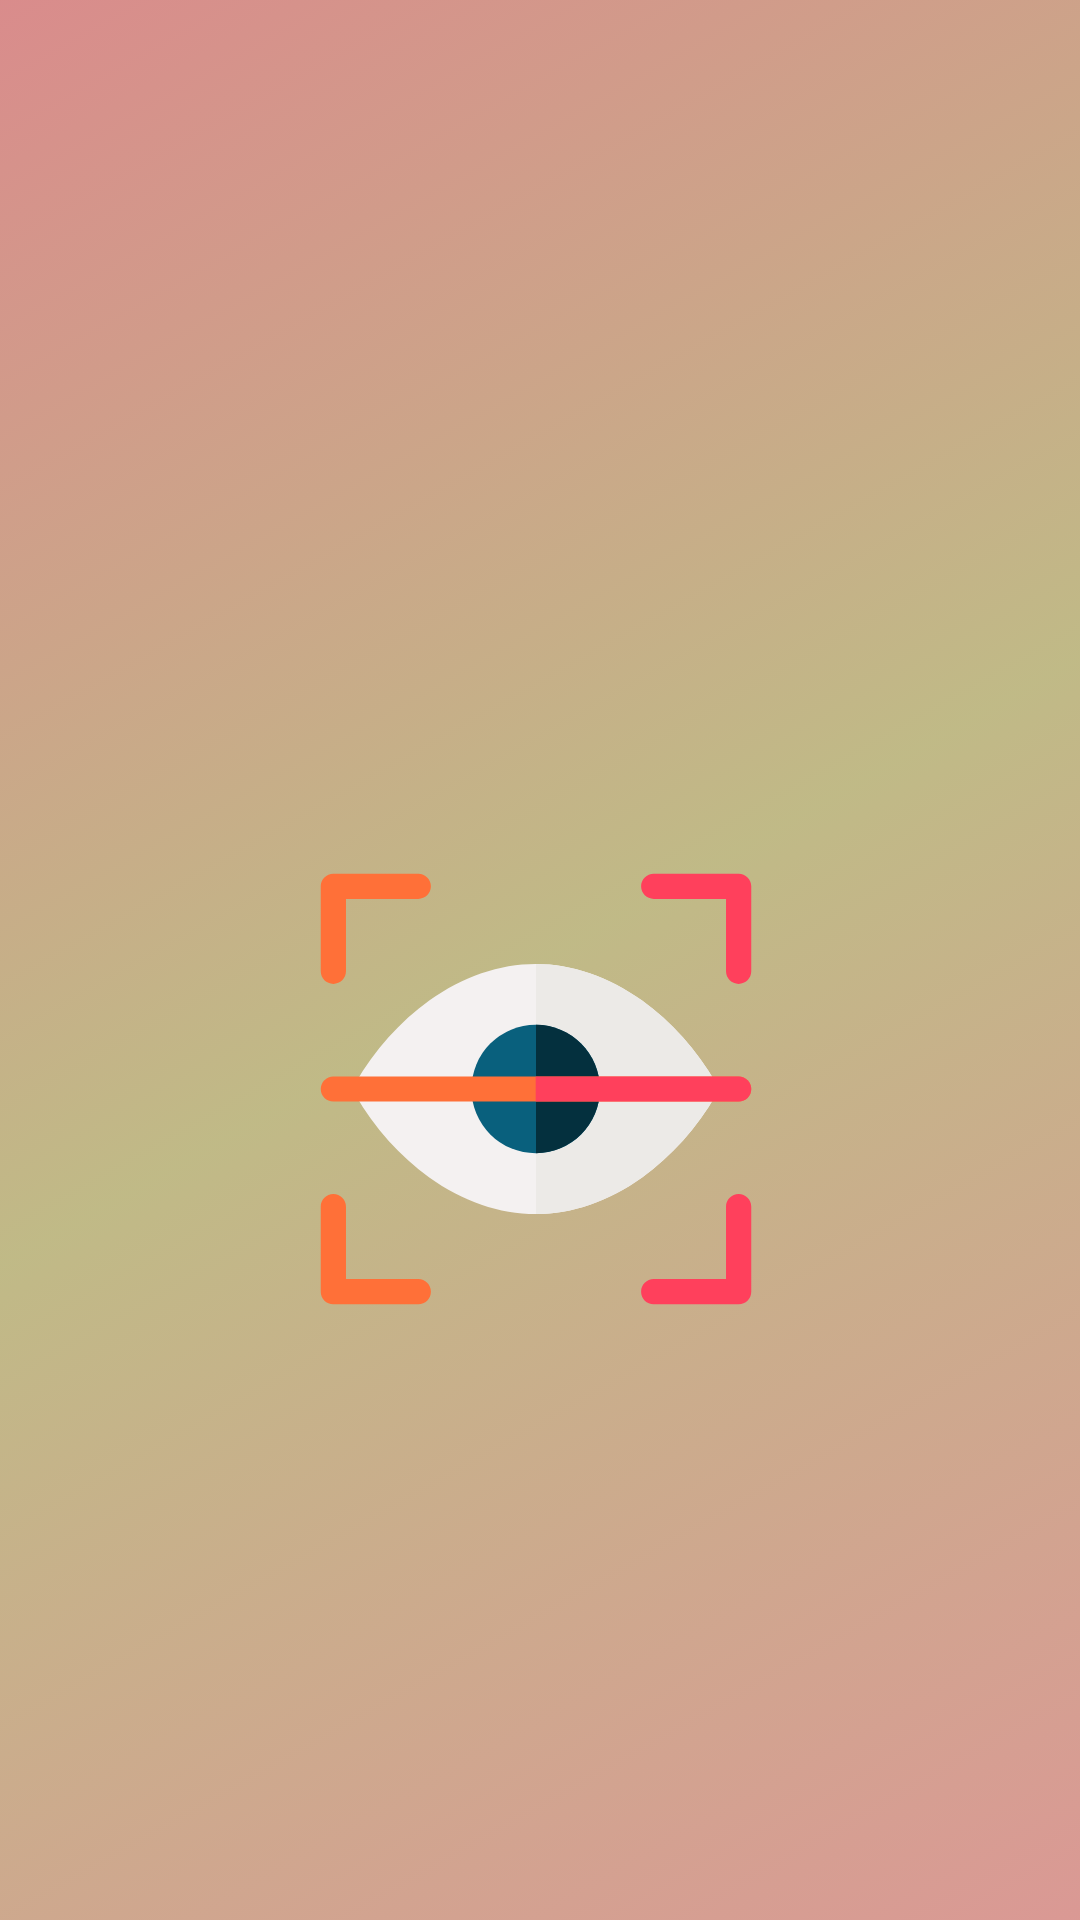

Produce the Android XML layout that renders to this screen, including the resource entries it uses.
<!-- AndroidManifest.xml: application theme Theme.Cryptography -->
<!-- res/layout/activity_spalsh_screen.xml -->
<?xml version="1.0" encoding="utf-8"?>
<androidx.constraintlayout.widget.ConstraintLayout xmlns:android="http://schemas.android.com/apk/res/android"
    xmlns:app="http://schemas.android.com/apk/res-auto"
    xmlns:tools="http://schemas.android.com/tools"
    android:layout_width="match_parent"
    android:layout_height="match_parent"
    android:background="@drawable/gradiant2"
    tools:context=".spalsh_screen">

    <ImageView
        android:id="@+id/logo"
        android:layout_width="350dp"
        android:layout_height="350dp"
        android:layout_marginStart="44dp"
        android:layout_marginLeft="44dp"
        android:layout_marginTop="188dp"
        android:layout_marginEnd="44dp"
        android:layout_marginRight="44dp"
        app:layout_constraintEnd_toEndOf="parent"
        app:layout_constraintHorizontal_bias="0.518"
        app:layout_constraintStart_toStartOf="parent"
        app:layout_constraintTop_toTopOf="parent"
        app:srcCompat="@drawable/ic_launcher_foreground" />

    <TextView
        android:id="@+id/logotitle"
        android:layout_width="wrap_content"
        android:layout_height="wrap_content"
        android:layout_marginBottom="159dp"
        android:fontFamily="@font/black_ops_one"
        android:text="Crypto"
        android:textColor="#F66464"
        android:textSize="35sp"
        app:layout_constraintBottom_toBottomOf="parent"
        app:layout_constraintEnd_toEndOf="parent"
        app:layout_constraintHorizontal_bias="0.498"
        app:layout_constraintStart_toStartOf="parent"
        app:layout_constraintTop_toBottomOf="@+id/logo"
        app:layout_constraintVertical_bias="1.0" />

</androidx.constraintlayout.widget.ConstraintLayout>
<!-- resources referenced by this layout -->
<resources>
  <!-- drawable gradiant2 (drawable) -->
  <?xml version="1.0" encoding="utf-8"?>
  <selector xmlns:android="http://schemas.android.com/apk/res/android">
  
      <item>
          <shape>
              <gradient
                  android:startColor="#E2F4AAA5"
                  android:centerColor="#C9EFE7A6"
                  android:endColor="#E1F49C9C"
                  android:angle="135"/>
          </shape>
      </item>
  
  </selector>
  <!-- drawable ic_launcher_foreground: vector/xml drawable (drawable, 2686 chars, omitted) -->
  <style name="Theme.Cryptography" parent="Theme.MaterialComponents.NoActionBar">
          
          <item name="colorPrimary">#6BE370</item>
          <item name="colorPrimaryVariant">#28552A</item>
          <item name="colorOnPrimary">@color/white</item>
          
          <item name="colorSecondary">#328736</item>
          <item name="colorSecondaryVariant">@color/teal_700</item>
          <item name="colorOnSecondary">@color/black</item>
          
          <item name="android:statusBarColor" tools:targetApi="l">?attr/colorPrimaryVariant</item>
          
      </style>
  <!-- not gathered from this repository: default colours our renderer supplied (Android Studio template values) -->
  <color name="teal_700">#FF018786</color>
  <color name="black">#FF000000</color>
  <color name="white">#FFFFFFFF</color>
</resources>
